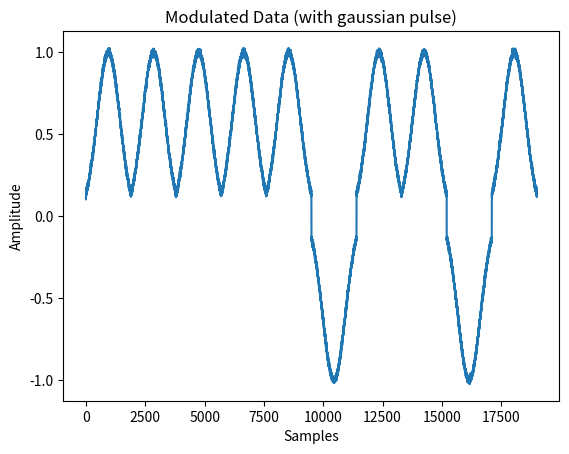
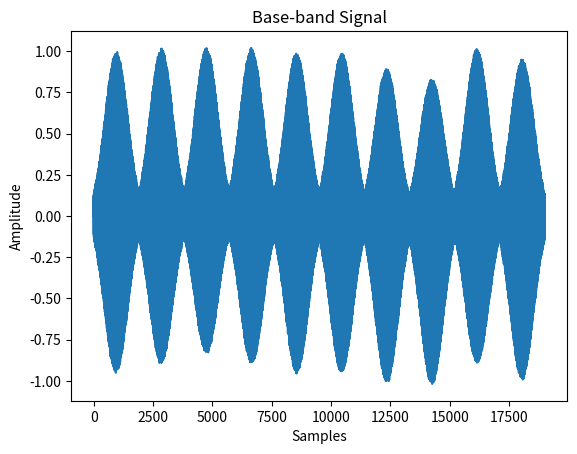
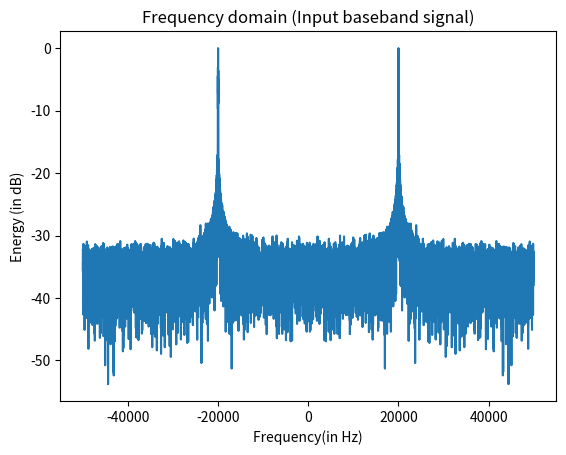

These charts were generated, in order, by the following Python code: (Note: this script raises an exception after producing the figures.)
import numpy as np
import matplotlib.pyplot as plt
from scipy.signal import butter, lfilter, freqz


def butter_lowpass(cutoff, fs, ord):
    return butter(ord, cutoff, fs=fs, btype='low', analog=False)


def butter_lowpass_filter(data, cutoff, fs, ord):
    b, a = butter_lowpass(cutoff, fs, ord)
    y = lfilter(b, a, data)
    return y


taps = 21
n_power = 0.01

data_bits = np.round(np.random.uniform(low=0,high=1,size=10))
t = np.linspace(-0.1,0.1,1900)
n_samples = t.shape[0]
sigma = 0.05
pulse_shape = np.exp(-t**2/(2*sigma**2))
mod_data = np.zeros(t.shape[0]*len(data_bits))

f_s = 100e3
f_sig = 20e3
f_cutoff = 30e3
n_pts = t.shape[0]*len(data_bits)
t1 = np.linspace(0, n_pts / f_s, n_pts)
sine = np.sin(2*np.pi*f_sig*t1)


for i in range(len(data_bits)):
    if data_bits[i] == 0:
        data_bits[i] = -1
    mod_data[t.shape[0]*i:t.shape[0]*(i+1)] = pulse_shape*data_bits[i] + np.random.normal(0, n_power, n_samples)


plt.figure(1)
plt.plot(mod_data)
plt.title('Modulated Data (with gaussian pulse)')
plt.ylabel('Amplitude')
plt.xlabel('Samples')

base_band = sine*mod_data
y = np.abs(np.fft.fft(base_band))

plt.figure(2)
plt.plot(base_band)
plt.title('Base-band Signal')
plt.ylabel('Amplitude')
plt.xlabel('Samples')

plt.figure(3)
plt.plot(np.arange(-n_pts/2,n_pts/2)*(f_s/n_pts), 10.0*np.log10(np.fft.fftshift(y/np.max(y))))
plt.title('Frequency domain (Input baseband signal)')
plt.xlabel('Frequency(in Hz)')
plt.ylabel('Energy (in dB)')

demod_frequency = np.argmax(y[0:np.int(n_pts/2)])*(f_s/n_pts)

regen_sine = np.sin(2*np.pi*demod_frequency*t1)

demod_sig = base_band*regen_sine
y1 = np.fft.fftshift(np.abs(np.fft.fft(demod_sig)))

plt.figure(4)
plt.plot(np.arange(-n_pts/2,n_pts/2)*(f_s/n_pts), 10.0*np.log10(y1/np.max(y1)))
plt.title('Frequency domain (demodulated baseband signal)')
plt.xlabel('Frequency(in Hz)')
plt.ylabel('Energy (in dB)')

filtered_signal = butter_lowpass_filter(demod_sig,f_cutoff,f_s,taps)
y_f = np.fft.fftshift(np.abs(np.fft.fft(filtered_signal)))

plt.figure(5)
plt.plot(np.arange(-n_pts/2,n_pts/2)*(f_s/n_pts), 10.0*np.log10(y_f/np.max(y_f)))
plt.title('Frequency domain (filtered demodulated baseband signal)')
plt.xlabel('Frequency(in Hz)')
plt.ylabel('Energy (in dB)')

plt.figure(6)
plt.plot(filtered_signal)
plt.title('filtered demodulated baseband signal')
plt.xlabel('Samples')
plt.ylabel('Amplitude')















